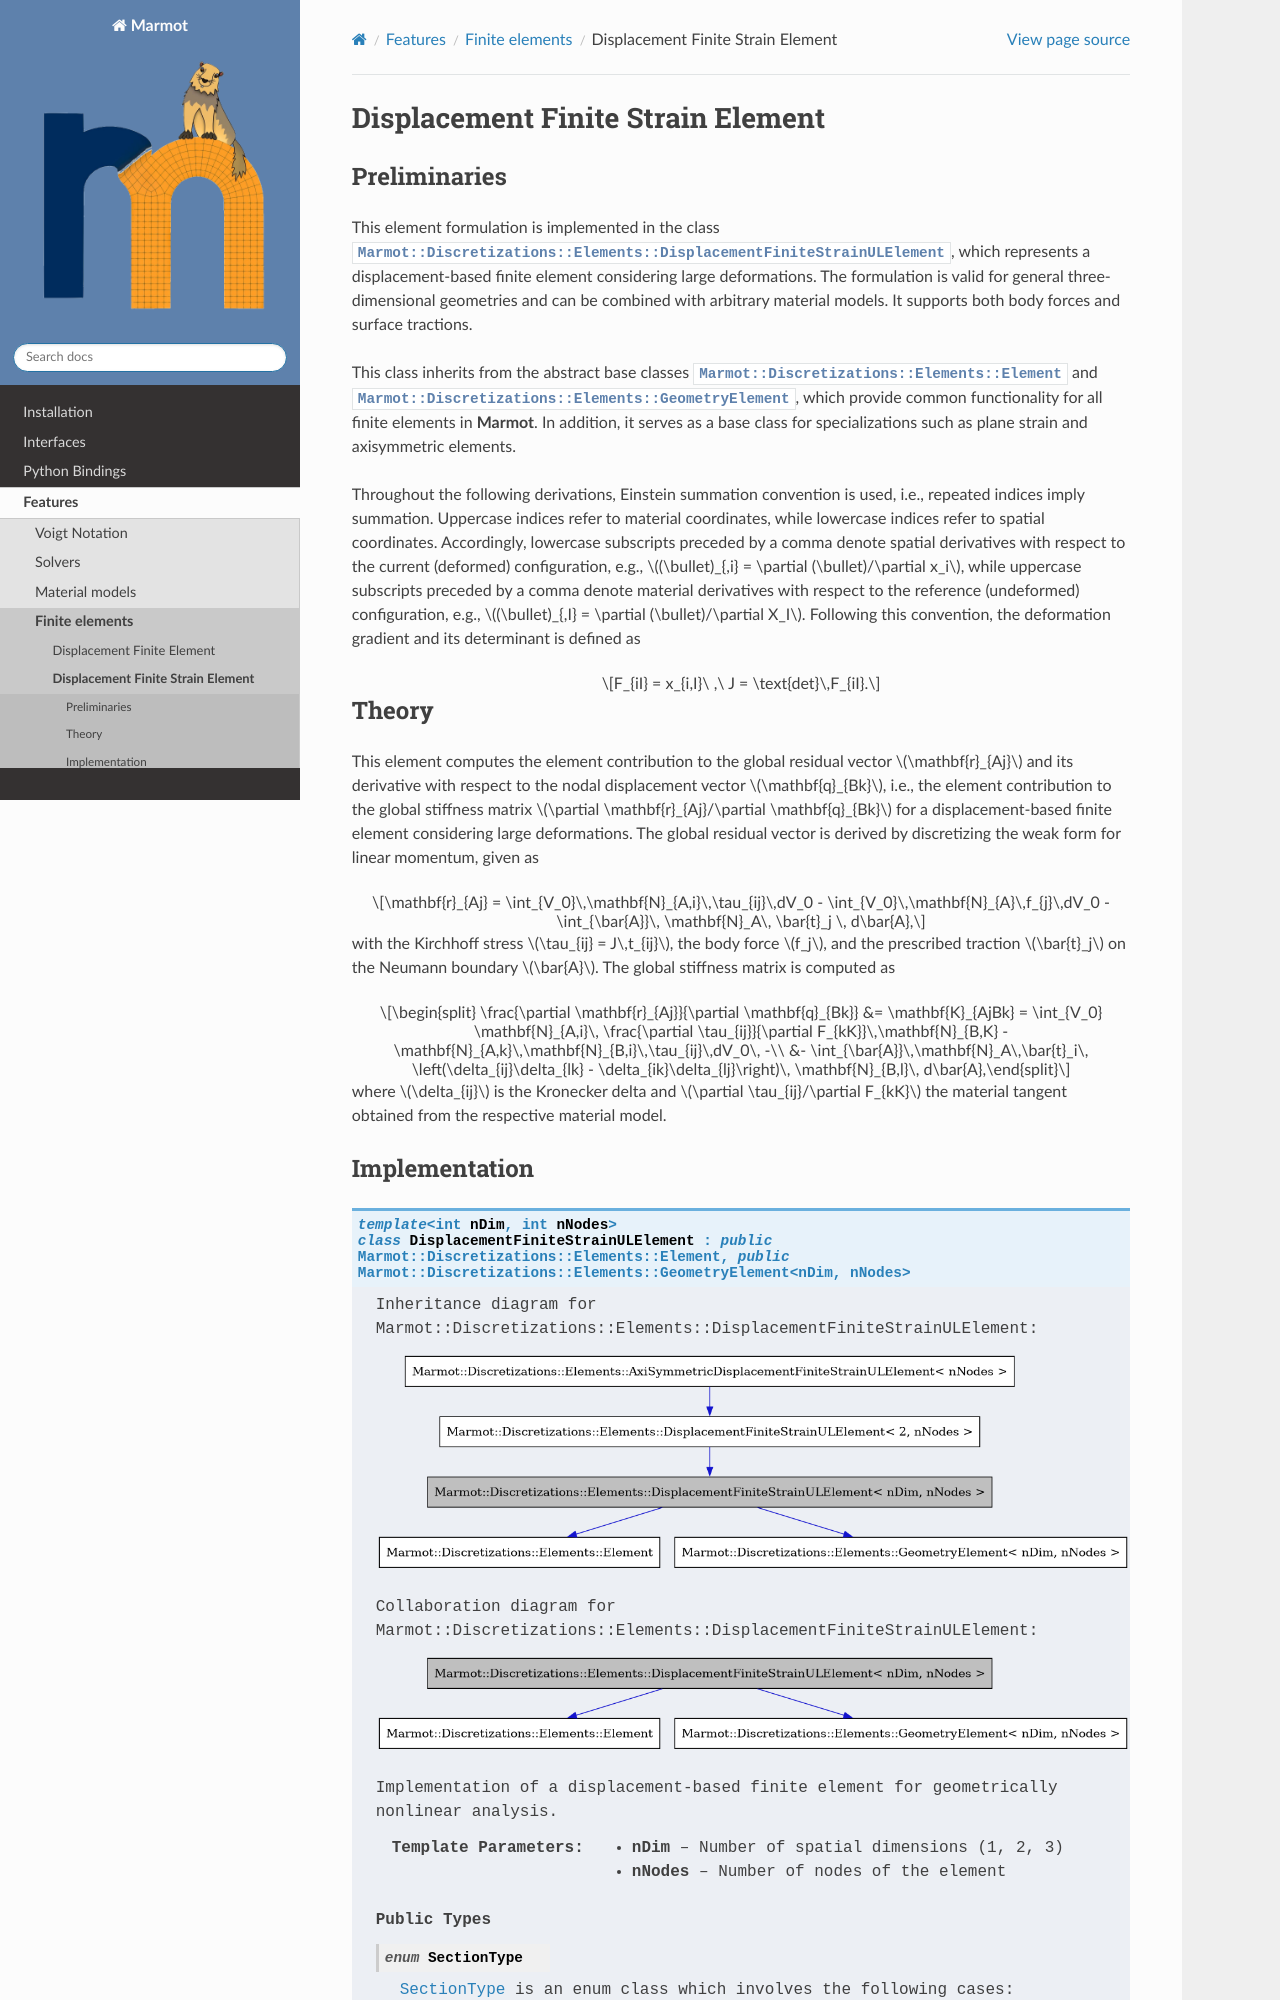

repository: konstantinbasche/Marmot · page: pages/features/displacementfinitestrainelement.html · generator: sphinx

Displacement Finite Strain Element
==================================

Preliminaries
-------------
This element formulation is implemented in the class :cpp:class:`Marmot::Discretizations::Elements::DisplacementFiniteStrainULElement`, which represents a displacement-based finite element considering large deformations. The formulation is valid for general three-dimensional geometries and can be combined with arbitrary material models. It suppor
